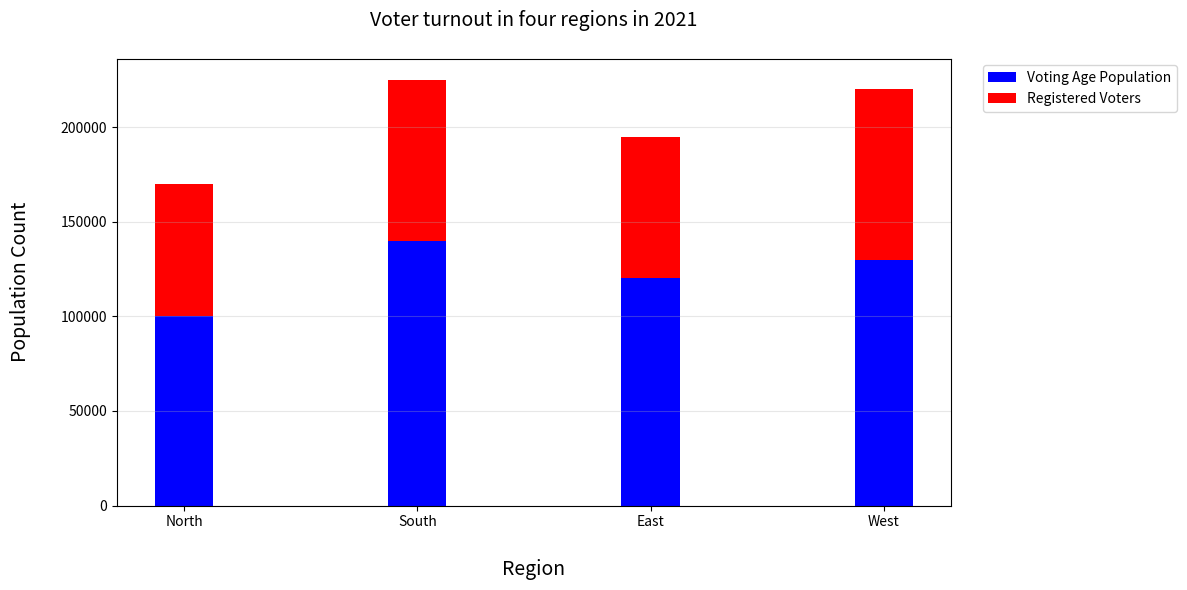

Write Python code to recreate this figure.


import matplotlib.pyplot as plt 
import numpy as np 

# set the figure size 
plt.figure(figsize=(12, 6)) 

# data 
region = ["North", "South", "East", "West"] 
voting_age_population = [100000, 140000, 120000, 130000] 
registered_voters = [70000, 85000, 75000, 90000] 


# create bars 
bar_width = 0.25 
bar1 = plt.bar(region, voting_age_population, width=bar_width, 
                label="Voting Age Population", color="blue") 
bar2 = plt.bar(region, registered_voters, width=bar_width, 
                bottom=voting_age_population, label="Registered Voters", 
                color="red") 

# labels and title 
plt.xlabel("\nRegion", fontsize=14) 
plt.ylabel("Population Count\n", fontsize=14) 
plt.title("Voter turnout in four regions in 2021\n", fontsize=14) 

# set axis 
plt.xticks(np.arange(len(region)), region) 
plt.yticks(np.arange(0, 200001, 50000)) 

# add grids  
plt.grid(True, axis="y", alpha=0.3) 

# add legend 
plt.legend(bbox_to_anchor=(1.03, 1.0), loc="upper left") 


# optimize layout 
plt.tight_layout() 

# save figure 
plt.savefig("bar_379.png") 

# clear current figure 
plt.clf()
